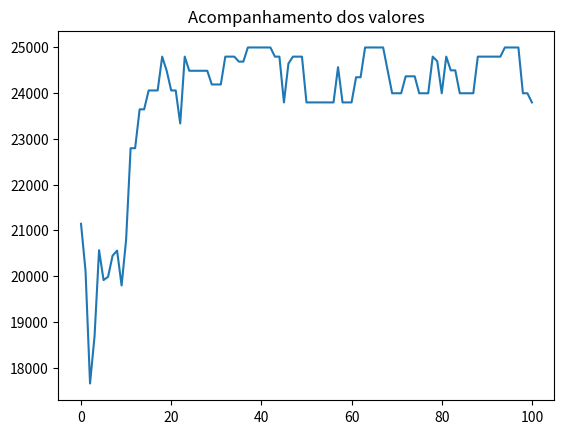

Reproduce this figure in Python.
from random import random
import matplotlib.pyplot as plt

class Produto():
    def __init__(self, nome, espaco, valor):
        self.nome = nome
        self.espaco = espaco
        self.valor = valor
        
class Individuo():
    def __init__(self, espacos, valores, limite_espacos, geracao=0):
        self.espacos = espacos
        self.valores = valores
        self.limite_espacos = limite_espacos
        self.nota_avaliacao = 0
        self.espaco_usado = 0
        self.geracao = geracao
        self.cromossomo = []
        
        for i in range(len(espacos)):
            if random() < 0.5:
                self.cromossomo.append("0")
            else:
                self.cromossomo.append("1")
                
    def avaliacao(self):
        nota = 0
        soma_espacos = 0
        for i in range(len(self.cromossomo)):
           if self.cromossomo[i] == '1':
               nota += self.valores[i]
               soma_espacos += self.espacos[i]
        if soma_espacos > self.limite_espacos:
            nota = 1
        self.nota_avaliacao = nota
        self.espaco_usado = soma_espacos
        
    def crossover(self, outro_individuo):
        corte = round(random()  * len(self.cromossomo))
        
        filho1 = outro_individuo.cromossomo[0:corte] + self.cromossomo[corte::]
        filho2 = self.cromossomo[0:corte] + outro_individuo.cromossomo[corte::]
        
        filhos = [Individuo(self.espacos, self.valores, self.limite_espacos, self.geracao + 1),
                  Individuo(self.espacos, self.valores, self.limite_espacos, self.geracao + 1)]
        filhos[0].cromossomo = filho1
        filhos[1].cromossomo = filho2
        return filhos
    
    def mutacao(self, taxa_mutacao):
        #print("Antes %s " % self.cromossomo)
        for i in range(len(self.cromossomo)):
            if random() < taxa_mutacao:
                if self.cromossomo[i] == '1':
                    self.cromossomo[i] = '0'
                else:
                    self.cromossomo[i] = '1'
        #print("Depois %s " % self.cromossomo)
        return self
        
class AlgoritmoGenetico():
    def __init__(self, tamanho_populacao):
        self.tamanho_populacao = tamanho_populacao
        self.populacao = []
        self.geracao = 0
        self.melhor_solucao = 0
        self.lista_solucoes = []
        
    def inicializa_populacao(self, espacos, valores, limite_espacos):
        for i in range(self.tamanho_populacao):
            self.populacao.append(Individuo(espacos, valores, limite_espacos))
        self.melhor_solucao = self.populacao[0]
        
    def ordena_populacao(self):
        self.populacao = sorted(self.populacao,
                                key = lambda populacao: populacao.nota_avaliacao,
                                reverse = True)
        
    def melhor_individuo(self, individuo):
        if individuo.nota_avaliacao > self.melhor_solucao.nota_avaliacao:
            self.melhor_solucao = individuo
            
    def soma_avaliacoes(self):
        soma = 0
        for individuo in self.populacao:
           soma += individuo.nota_avaliacao
        return soma
    
    def seleciona_pai(self, soma_avaliacao):
        pai = -1
        valor_sorteado = random() * soma_avaliacao
        soma = 0
        i = 0
        while i < len(self.populacao) and soma < valor_sorteado:
            soma += self.populacao[i].nota_avaliacao
            pai += 1
            i += 1
        return pai
    
    def visualiza_geracao(self):
        melhor = self.populacao[0]
        print("G:%s -> Valor: %s Espaço: %s Cromossomo: %s" % (self.populacao[0].geracao,
                                                               melhor.nota_avaliacao,
                                                               melhor.espaco_usado,
                                                               melhor.cromossomo))
    
    def resolver(self, taxa_mutacao, numero_geracoes, espacos, valores, limite_espacos):
        self.inicializa_populacao(espacos, valores, limite_espacos)
        
        for individuo in self.populacao:
            individuo.avaliacao()
        
        self.ordena_populacao()
        self.melhor_solucao = self.populacao[0]
        self.lista_solucoes.append(self.melhor_solucao.nota_avaliacao)
        
        self.visualiza_geracao()
        
        for geracao in range(numero_geracoes):
            soma_avaliacao = self.soma_avaliacoes()
            nova_populacao = []
            
            for individuos_gerados in range(0, self.tamanho_populacao, 2):
                pai1 = self.seleciona_pai(soma_avaliacao)
                pai2 = self.seleciona_pai(soma_avaliacao)
                
                filhos = self.populacao[pai1].crossover(self.populacao[pai2])
                
                nova_populacao.append(filhos[0].mutacao(taxa_mutacao))
                nova_populacao.append(filhos[1].mutacao(taxa_mutacao))
            
            self.populacao = list(nova_populacao)
            
            for individuo in self.populacao:
                individuo.avaliacao()
            
            self.ordena_populacao()
            
            self.visualiza_geracao()
            
            melhor = self.populacao[0]
            self.lista_solucoes.append(melhor.nota_avaliacao)
            self.melhor_individuo(melhor)
        
        print("\nMelhor solução -> G: %s Valor: %s Espaço: %s Cromossomo: %s" %
              (self.melhor_solucao.geracao,
               self.melhor_solucao.nota_avaliacao,
               self.melhor_solucao.espaco_usado,
               self.melhor_solucao.cromossomo))
        
        return self.melhor_solucao.cromossomo
        
        
if __name__ == '__main__':
    #p1 = Produto("Iphone 6", 0.0000899, 2199.12)
    lista_produtos = []
    lista_produtos.append(Produto("Geladeira Dako", 0.751, 999.90))
    lista_produtos.append(Produto("Iphone 6", 0.0000899, 2911.12))
    lista_produtos.append(Produto("TV 55' ", 0.400, 4346.99))
    lista_produtos.append(Produto("TV 50' ", 0.290, 3999.90))
    lista_produtos.append(Produto("TV 42' ", 0.200, 2999.00))
    lista_produtos.append(Produto("Notebook Dell", 0.00350, 2499.90))
    lista_produtos.append(Produto("Ventilador Panasonic", 0.496, 199.90))
    lista_produtos.append(Produto("Microondas Electrolux", 0.0424, 308.66))
    lista_produtos.append(Produto("Microondas LG", 0.0544, 429.90))
    lista_produtos.append(Produto("Microondas Panasonic", 0.0319, 299.29))
    lista_produtos.append(Produto("Geladeira Brastemp", 0.635, 849.00))
    lista_produtos.append(Produto("Geladeira Consul", 0.870, 1199.89))
    lista_produtos.append(Produto("Notebook Lenovo", 0.498, 1999.90))
    lista_produtos.append(Produto("Notebook Asus", 0.527, 3999.00))
    
    espacos = []
    valores = []
    nomes = []
    for produto in lista_produtos:
        espacos.append(produto.espaco)
        valores.append(produto.valor)
        nomes.append(produto.nome)
    limite = 3
    tamanho_populacao = 20
    taxa_mutacao = 0.01
    numero_geracoes = 100
    ag = AlgoritmoGenetico(tamanho_populacao)
    resultado = ag.resolver(taxa_mutacao, numero_geracoes, espacos, valores, limite)
    for i in range(len(lista_produtos)):
        if resultado[i] == '1':
            print("Nome: %s R$ %s " % (lista_produtos[i].nome,
                                       lista_produtos[i].valor))
            
    
    #for valor in ag.lista_solucoes:
    #    print(valor)
    plt.plot(ag.lista_solucoes)
    plt.title("Acompanhamento dos valores")
    plt.show()
    
    